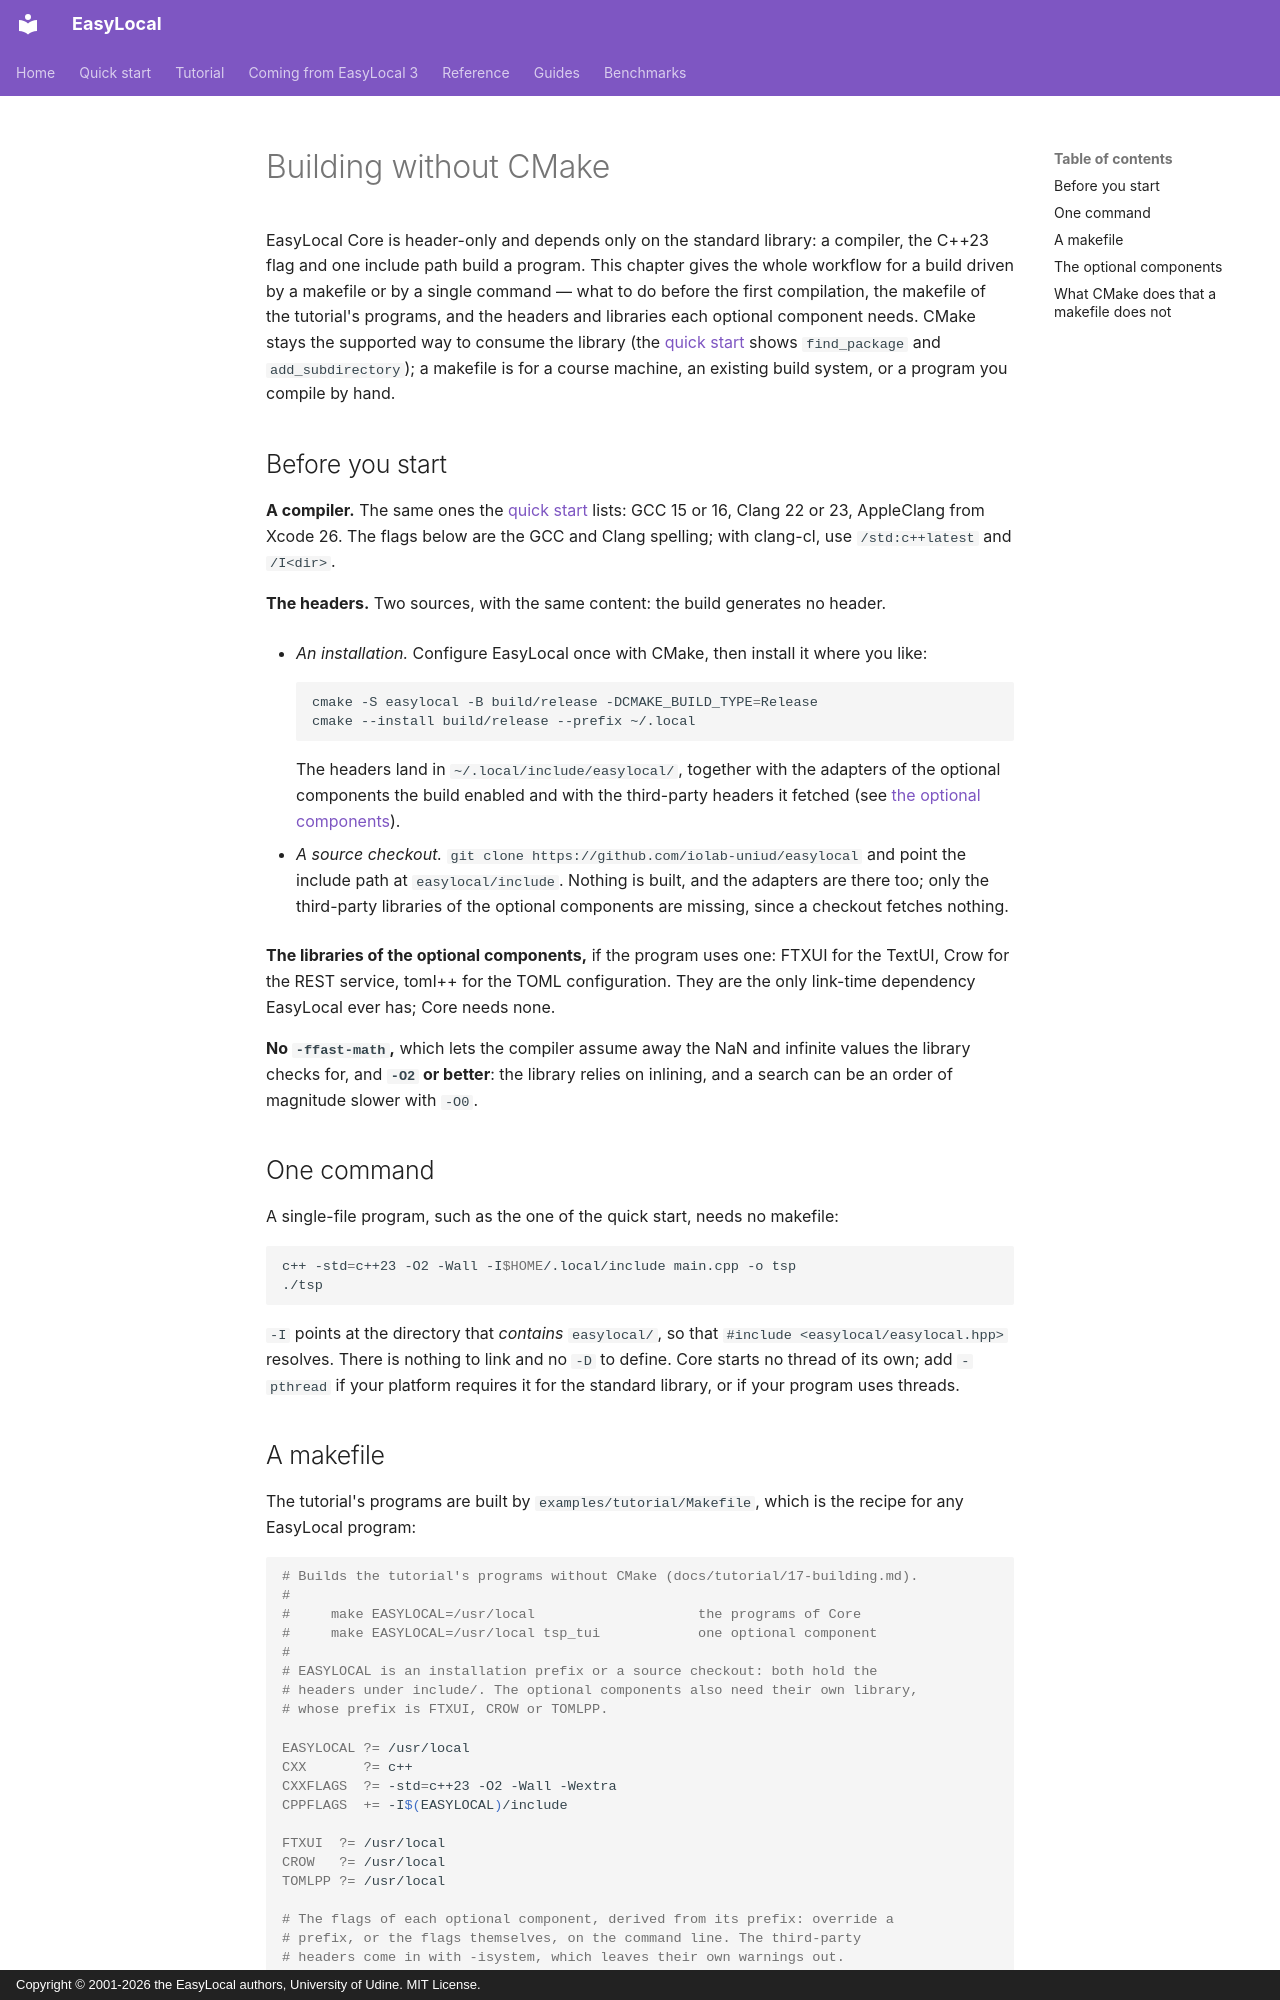

repository: iolab-uniud/easylocal · page: tutorial/17-building/index.html · generator: mkdocs · copyright: Copyright © 2001-2026 the EasyLocal authors, University of Udine. MIT License.

# Building without CMake

EasyLocal Core is header-only and depends only on the standard library: a
compiler, the C++23 flag and one include path build a program. This chapter
gives the whole workflow for a build driven by a makefile or by a single
command — what to do before the first compilation, the makefile of the
tutorial's programs, and the headers and libraries each optional component
needs. CMake stays the supported way to consume the library (the
[quick start](../quick-start.md) shows `find_package` and `add_subdirectory`);
a makefile is for a course machine, an existing build system, or a program you
compile by hand.

## Before you start

**A compiler.** The same ones the [quick start](../quick-start.md#requirements)
lists: GCC 15 or 16, Clang 22 or 23, AppleClang from Xcode 26. The flags below
are the GCC and Clang spelling; with clang-cl, use `/std:c++latest` and
`/I<dir>`.

**The headers.** Two sources, with the same content: the build generates no
header.

- *An installation.* Configure EasyLocal once with CMake, then install it
  where you like:

    ```sh
    cmake -S easylocal -B build/release -DCMAKE_BUILD_TYPE=Release
    cmake --install build/release --prefix ~/.local
    ```

    The headers land in `~/.local/include/easylocal/`, together with the
    adapters of the optional components the build enabled and with the
    third-party headers it fetched (see
    [the optional components](#the-optional-components)).

- *A source checkout.* `git clone https://github.com/iolab-uniud/easylocal`
  and point the include path at `easylocal/include`. Nothing is built, and
  the adapters are there too; only the third-party libraries of the optional
  components are missing, since a checkout fetches nothing.

**The libraries of the optional components,** if the program uses one: FTXUI
for the TextUI, Crow for the REST service, toml++ for the TOML configuration.
They are the only link-time dependency EasyLocal ever has; Core needs none.

**No `-ffast-math`,** which lets the compiler assume away the NaN and infinite
values the library checks for, and **`-O2` or better**: the library relies on
inlining, and a search can be an order of magnitude slower with `-O0`.

## One command

A single-file program, such as the one of the quick start, needs no makefile:

```sh
c++ -std=c++23 -O2 -Wall -I$HOME/.local/include main.cpp -o tsp
./tsp
```

`-I` points at the directory that *contains* `easylocal/`, so that
`#include <easylocal/easylocal.hpp>` resolves. There is nothing to link and no
`-D` to define. Core starts no thread of its own; add `-pthread` if your
platform requires it for the standard library, or if your program uses
threads.
